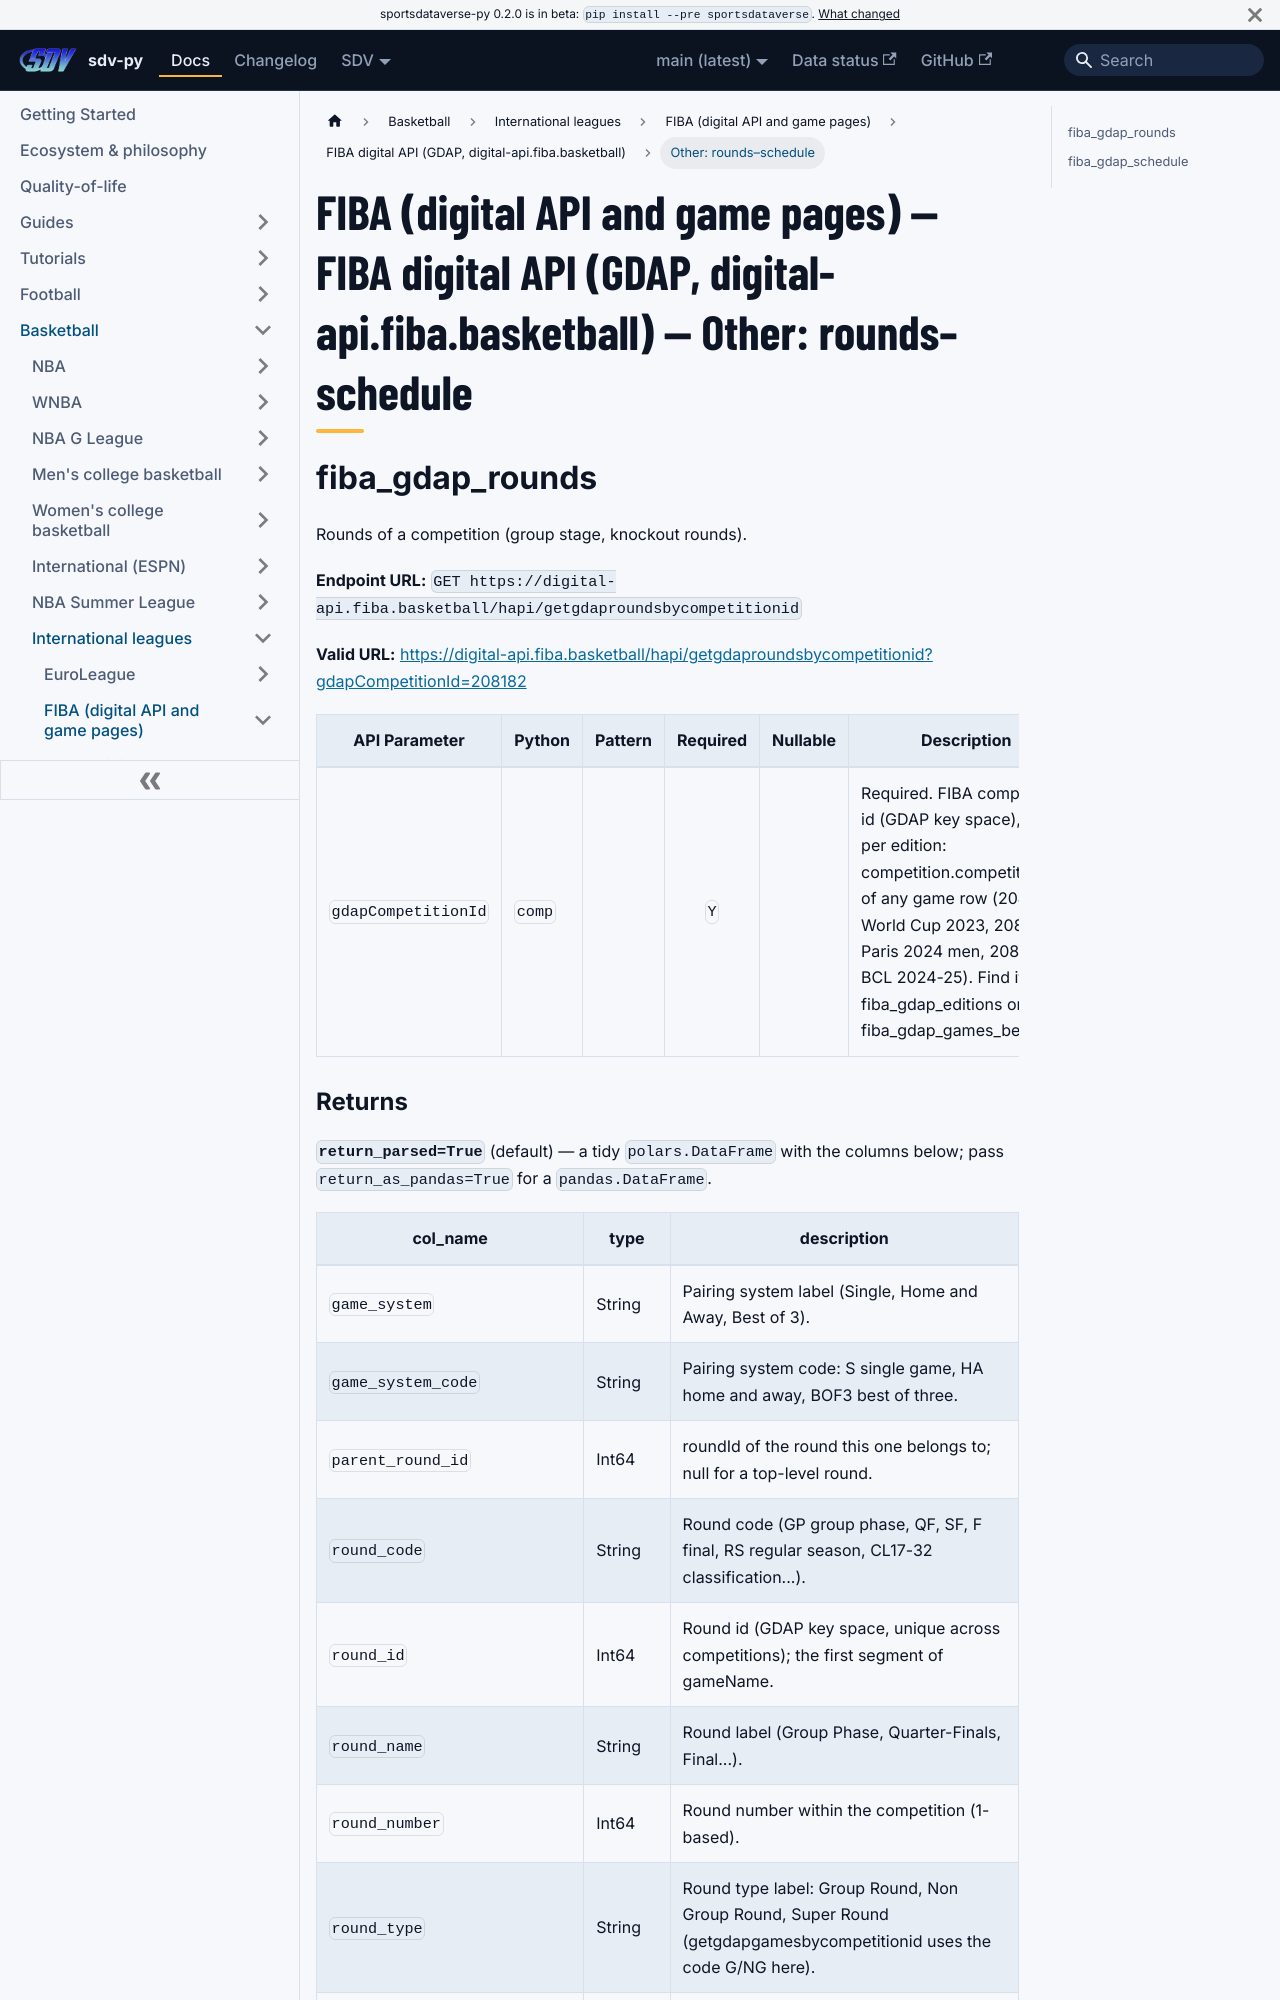

repository: sportsdataverse/sportsdataverse-py · page: docs/fiba_hub/reference/fiba_gdap/other-2/index.html · generator: docusaurus

---
title: "FIBA (digital API and game pages) — FIBA digital API (GDAP, digital-api.fiba.basketball) — Other: rounds–schedule"
sidebar_label: "Other: rounds–schedule"
sidebar_position: 6
description: "FIBA (digital API and game pages) — FIBA digital API (GDAP, digital-api.fiba.basketball) — Other: rounds–schedule — function reference in sdv-py, the SportsDataverse Python package."
toc_max_heading_level: 2
---
# FIBA (digital API and game pages) — FIBA digital API (GDAP, digital-api.fiba.basketball) — Other: rounds–schedule

## fiba_gdap_rounds

Rounds of a competition (group stage, knockout rounds).

**Endpoint URL:** `GET https://digital-api.fiba.basketball/hapi/getgdaproundsbycompetitionid`

**Valid URL:** [https://digital-api.fiba.basketball/hapi/getgdaproundsbycompetitionid?gdapCompetitionId=208182](https://digital-api.fiba.basketball/hapi/getgdaproundsbycompetitionid?gdapCompetitionId=208182)

| API Parameter | Python | Pattern | Required | Nullable | Description |
|---|---|:---:|:---:|:---:|---|
| `gdapCompetitionId` | `comp` |  | `Y` |  | Required. FIBA competition id (GDAP key space), one per edition: competition.competitionId of any game row (208182 = World Cup 2023, 208722 = Paris 2024 men, 208850 = BCL 2024-25). Find it with fiba_gdap_editions or fiba_gdap_games_between. |
